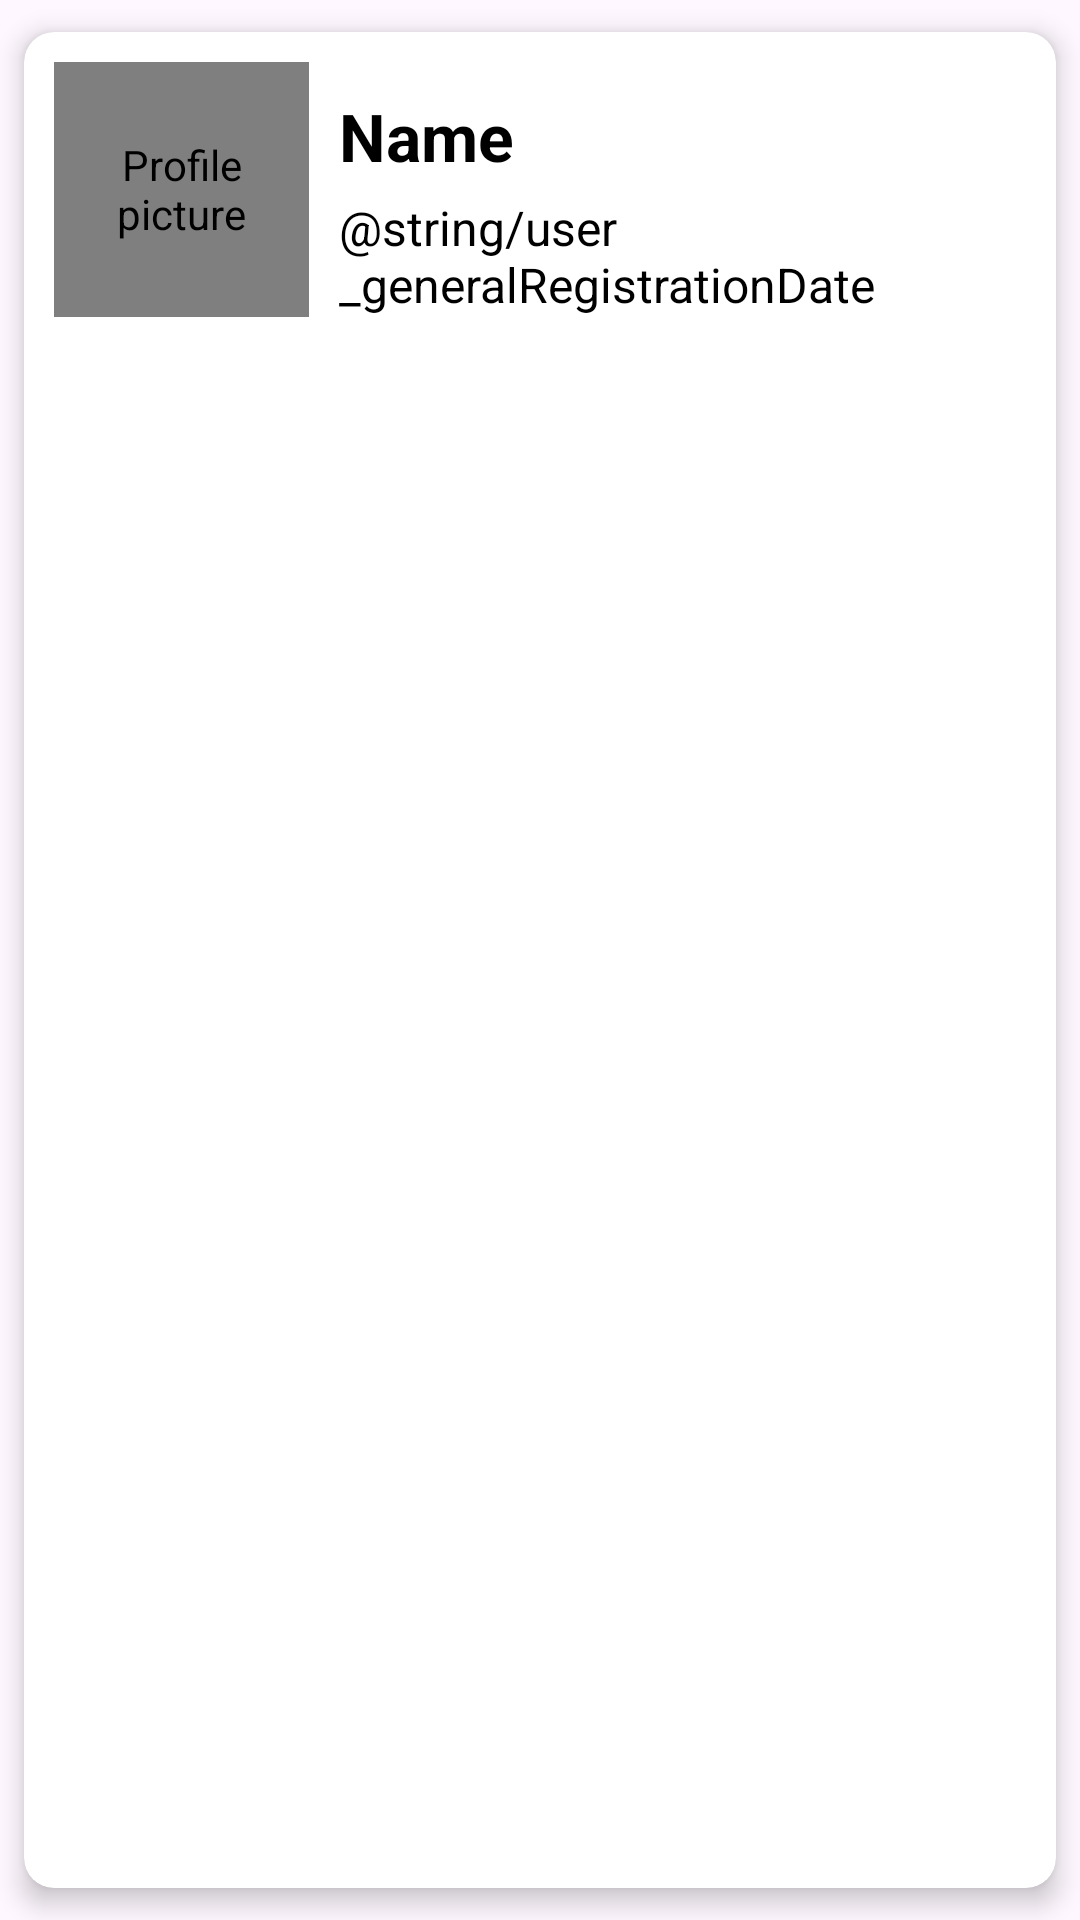

This screen was rendered from an Android layout file. Write that file and the resources it references.
<!-- AndroidManifest.xml: application theme Theme.ProgettoWebEMobile -->
<!-- res/layout/account_item.xml -->
<?xml version="1.0" encoding="utf-8"?>
<androidx.cardview.widget.CardView
    xmlns:android="http://schemas.android.com/apk/res/android"
    xmlns:app="http://schemas.android.com/apk/res-auto"
    xmlns:tools="http://schemas.android.com/tools"
    android:layout_width="match_parent"
    android:layout_height="wrap_content"
    app:cardCornerRadius="10dp"
    app:cardElevation="5dp"
    app:cardUseCompatPadding="true">

    <LinearLayout
        android:layout_width="match_parent"
        android:layout_height="match_parent"
        android:orientation="vertical">

        <LinearLayout
            android:layout_width="match_parent"
            android:layout_height="90dp"
            android:orientation="horizontal"
            android:layout_marginLeft="10dp"
            android:layout_marginRight="10dp"
            android:layout_marginTop="10dp">

            <de.hdodenhof.circleimageview.CircleImageView
                android:id="@+id/imageViewProfile"
                android:layout_width="85dp"
                android:layout_height="85dp"
                android:contentDescription="@string/user_image"
                android:background="@drawable/rounded_image_background"/>

            <LinearLayout
                android:layout_width="wrap_content"
                android:layout_height="wrap_content"
                android:orientation="vertical"
                android:layout_marginLeft="10dp"
                android:layout_marginTop="10dp">

                <TextView
                    android:id="@+id/textViewFullName"
                    android:layout_width="wrap_content"
                    android:layout_height="wrap_content"
                    android:text="@string/user_name"
                    android:textSize="22sp"
                    android:textStyle="bold"
                    android:textColor="@color/black"/>

                <LinearLayout
                    android:layout_width="wrap_content"
                    android:layout_height="wrap_content"
                    android:orientation="horizontal">

                    <TextView
                        android:id="@+id/user_generalRegistrationDate"
                        android:layout_width="wrap_content"
                        android:layout_height="wrap_content"
                        android:layout_marginTop="5dp"
                        android:text="@string/user_generalRegistrationDate"
                        android:textColor="@color/black"
                        android:textSize="16sp" />

                    <TextView
                        android:id="@+id/textViewDate"
                        android:layout_width="wrap_content"
                        android:layout_height="wrap_content"
                        android:layout_marginTop="5dp"
                        android:text="@string/user_registrationDate"
                        android:textColor="@color/black"
                        android:textSize="16sp"
                        android:layout_marginLeft="3dp" />
                </LinearLayout>

            </LinearLayout>

        </LinearLayout>

    </LinearLayout>

</androidx.cardview.widget.CardView>
<!-- resources referenced by this layout -->
<resources>
  <color name="black">#FF000000</color>
  <!-- drawable rounded_image_background (drawable) -->
  <?xml version="1.0" encoding="utf-8"?>
  <layer-list xmlns:android="http://schemas.android.com/apk/res/android">
      <item>
          <bitmap android:src="@drawable/picchu" /> 
      </item>
      <item>
          <shape android:shape="rectangle">
              <solid android:color="#FFFFFF" /> 
              <corners android:radius="100dp" /> 
          </shape>
      </item>
  </layer-list>
  <string name="user_image">Profile picture</string>
  <string name="user_name">Name</string>
  <style name="Theme.ProgettoWebEMobile" parent="Base.Theme.ProgettoWebEMobile" />
  <!-- drawable picchu: jpg bitmap (drawable, 277737 bytes) -->
  <style name="Base.Theme.ProgettoWebEMobile" parent="Theme.Material3.DayNight.NoActionBar">
          
          
      </style>
</resources>
